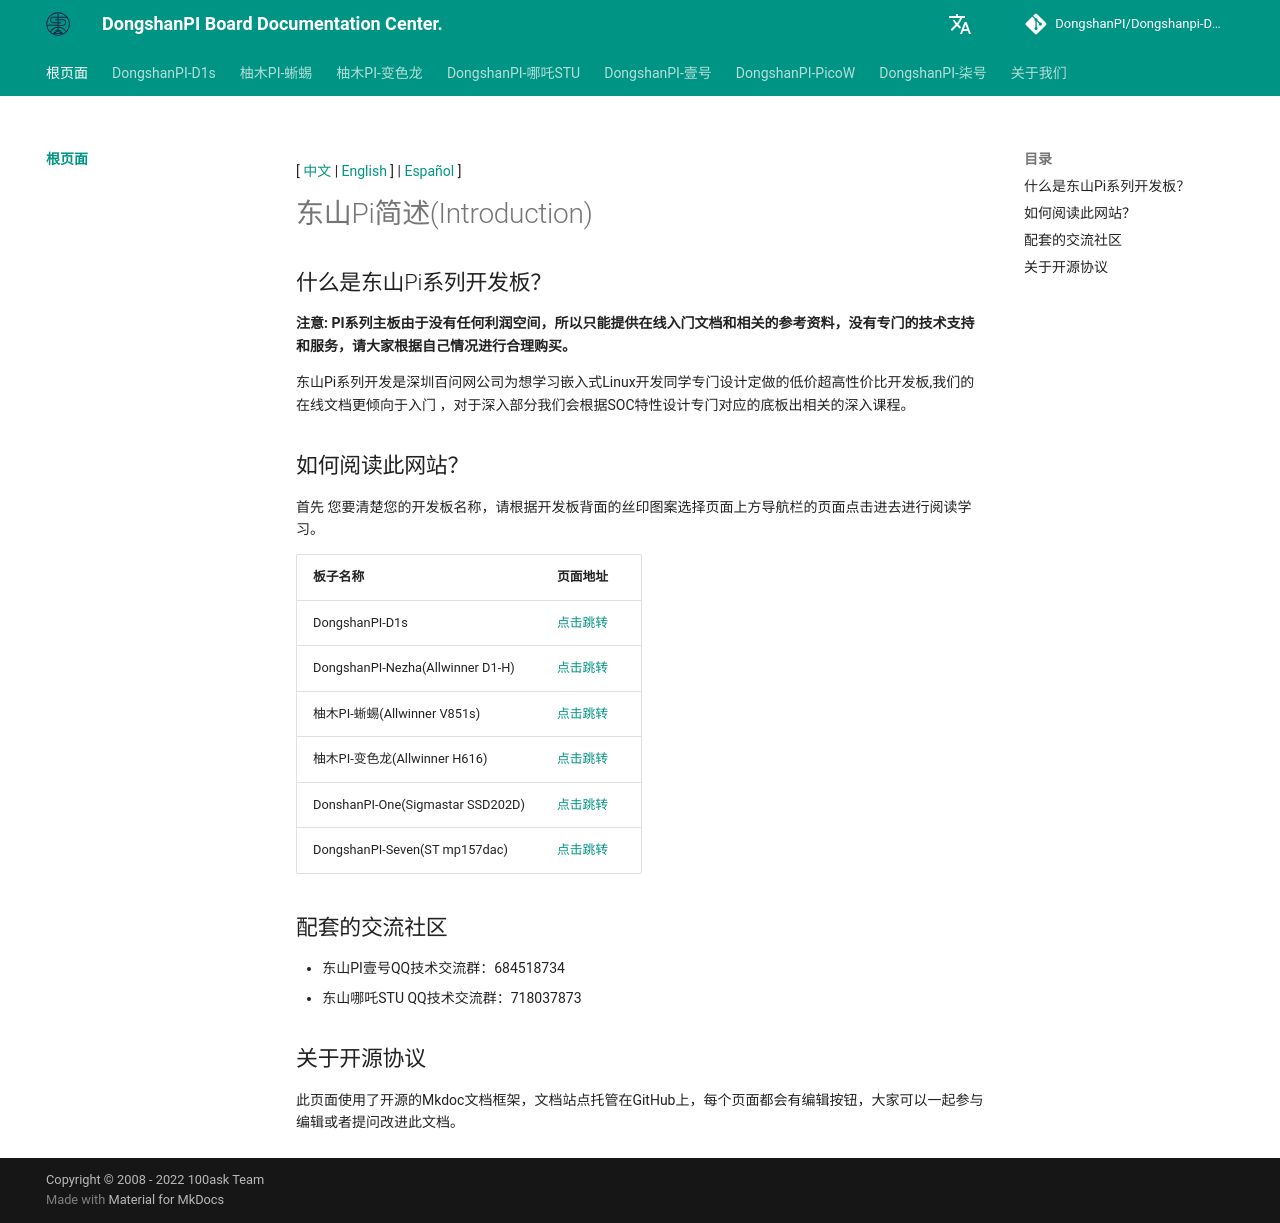

repository: DongshanPI/Dongshanpi-Docs · page: index.html · generator: mkdocs

[ [中文](index.md) | [English](index.EN.md) ] | [Español](index.ES.md) ]
# 东山Pi简述(Introduction)

## 什么是东山Pi系列开发板？
**注意: PI系列主板由于没有任何利润空间，所以只能提供在线入门文档和相关的参考资料，没有专门的技术支持和服务，请大家根据自己情况进行合理购买。**<br>

东山Pi系列开发是深圳百问网公司为想学习嵌入式Linux开发同学专门设计定做的低价超高性价比开发板,我们的在线文档更倾向于入门 ，对于深入部分我们会根据SOC特性设计专门对应的底板出相关的深入课程。

## 如何阅读此网站？
  首先 您要清楚您的开发板名称，请根据开发板背面的丝印图案选择页面上方导航栏的页面点击进去进行阅读学习。

  | 板子名称        | 页面地址   |
  | :-----------   | :------- |
  | DongshanPI-D1s | [点击跳转](DongshanPI-D1s/01-BoardIntroduction/)|
  | DongshanPI-Nezha(Allwinner D1-H)  | [点击跳转](DongshanNezhaSTU/01-BoardIntroduction/) | 
  | 柚木PI-蜥蜴(Allwinner V851s)|[点击跳转](YuzukiHD-Lizard/01-BoardIntroduction/)|
  | 柚木PI-变色龙(Allwinner H616)|[点击跳转](YuzukiHD-Chameleon/01-BoardIntroduction/)|
  | DonshanPI-One(Sigmastar SSD202D)  | [点击跳转](DongshanPi-One/01-BoardIntroduction/) |
  | DongshanPI-Seven(ST mp157dac)  | [点击跳转](DongshanPi-Seven/01-BoardIntroduction/) |
  

## 配套的交流社区
* 东山PI壹号QQ技术交流群：684518734
* 东山哪吒STU QQ技术交流群：718037873

## 关于开源协议
  此页面使用了开源的Mkdoc文档框架，文档站点托管在GitHub上，每个页面都会有编辑按钮，大家可以一起参与编辑或者提问改进此文档。
